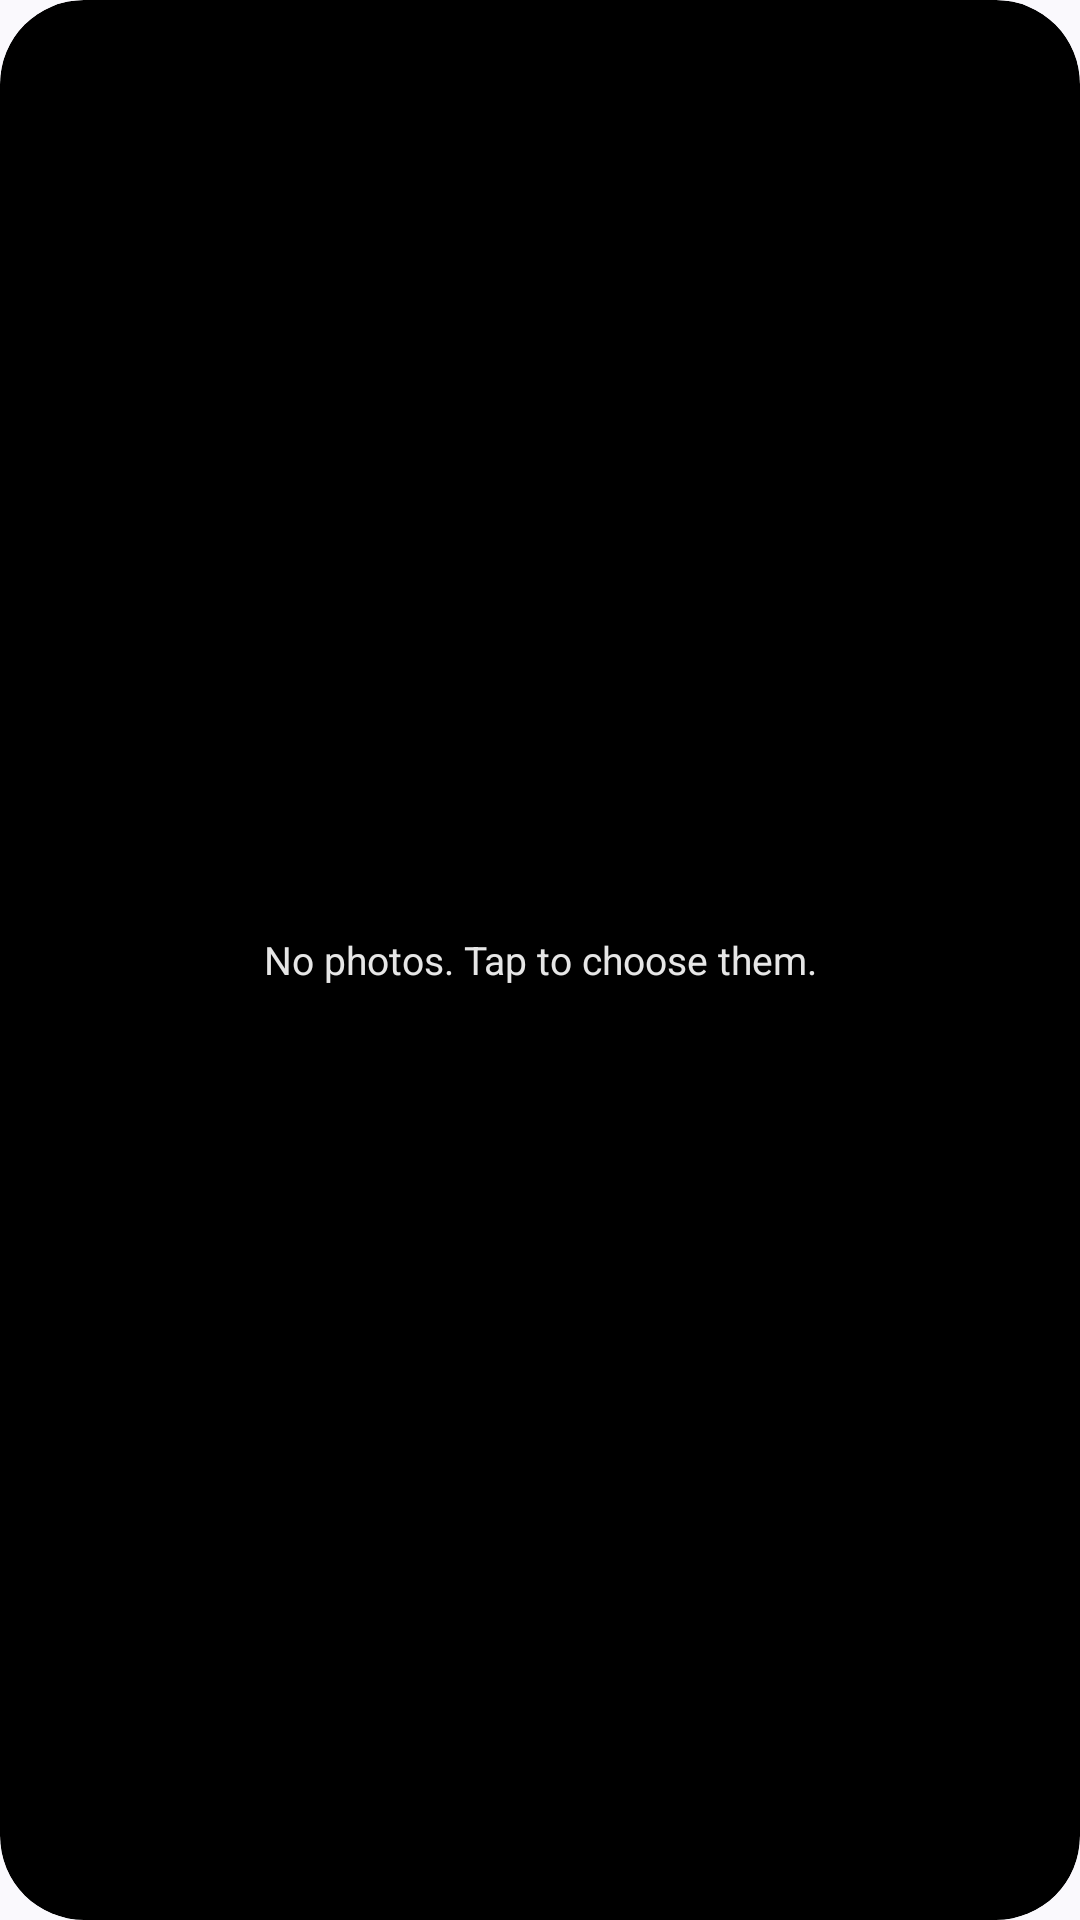

Produce the Android XML layout that renders to this screen, including the resource entries it uses.
<!-- AndroidManifest.xml: application theme Theme.Alexet -->
<!-- res/layout/widget_slideshow_15s.xml -->
<?xml version="1.0" encoding="utf-8"?>
<FrameLayout xmlns:android="http://schemas.android.com/apk/res/android"
    xmlns:tools="http://schemas.android.com/tools"
    android:id="@+id/slideshow_root"
    android:layout_width="match_parent"
    android:layout_height="match_parent"
    android:background="@drawable/widget_slideshow_background"
    android:clipToOutline="true"
    tools:targetApi="31">

    <AdapterViewFlipper
        android:id="@+id/slideshow_flipper"
        android:layout_width="match_parent"
        android:layout_height="match_parent"
        android:autoStart="true"
        android:flipInterval="15000"
        android:loopViews="true" />

    <TextView
        android:id="@+id/slideshow_empty"
        android:layout_width="match_parent"
        android:layout_height="match_parent"
        android:gravity="center"
        android:padding="12dp"
        android:text="@string/slideshow_widget_empty"
        android:textColor="#E6FFFFFF"
        android:textSize="13sp" />
</FrameLayout>
<!-- resources referenced by this layout -->
<resources>
  <!-- drawable widget_slideshow_background (drawable) -->
  <?xml version="1.0" encoding="utf-8"?>
  <shape xmlns:android="http://schemas.android.com/apk/res/android"
      android:shape="rectangle">
      <solid android:color="#FF000000" />
      <corners android:radius="@dimen/slideshow_widget_radius" />
  </shape>
  <string name="slideshow_widget_empty">No photos. Tap to choose them.</string>
  <style name="Theme.Alexet" parent="Theme.Material3.DynamicColors.DayNight.NoActionBar" />
  <dimen name="slideshow_widget_radius">16dp</dimen>
</resources>
